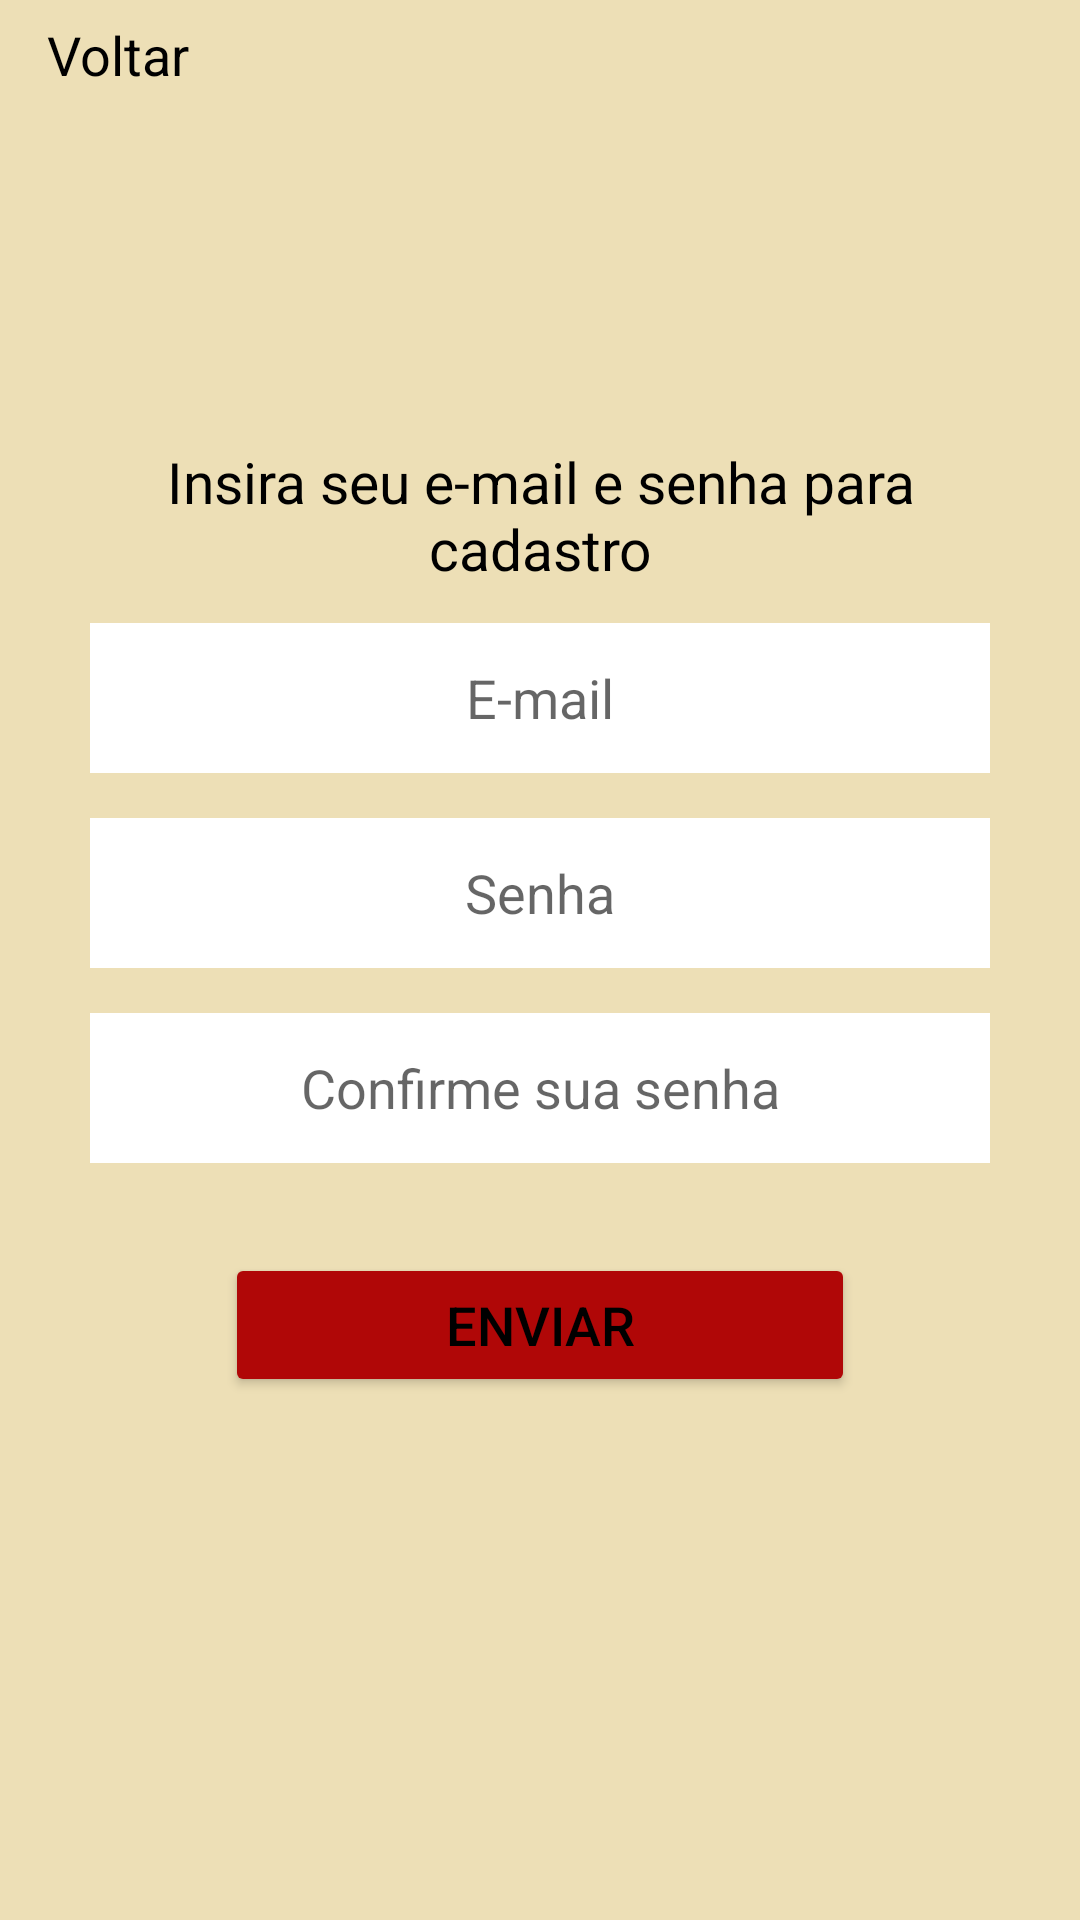

Android layout source for this screen:
<!-- AndroidManifest.xml: application theme Theme.Appfumante -->
<!-- res/layout/activity_tela_cadastra.xml -->
<?xml version="1.0" encoding="utf-8"?>
<androidx.constraintlayout.widget.ConstraintLayout xmlns:android="http://schemas.android.com/apk/res/android"
    xmlns:app="http://schemas.android.com/apk/res-auto"
    xmlns:tools="http://schemas.android.com/tools"
    android:layout_width="match_parent"
    android:layout_height="match_parent"
    android:background="#EDDFB6"
    android:onClick="esconderTeclado"
    tools:context=".TelaCadastra">

    <Button
        android:id="@+id/btEnviar"
        android:layout_width="0dp"
        android:layout_height="48dp"
        android:layout_marginStart="75dp"
        android:layout_marginTop="30dp"
        android:layout_marginEnd="75dp"
        android:backgroundTint="#B00707"
        android:onClick="enviar"
        android:text="Enviar"
        android:textColor="#000000"
        android:textColorHint="#000000"
        android:textSize="18sp"
        app:layout_constraintBottom_toBottomOf="parent"
        app:layout_constraintEnd_toEndOf="parent"
        app:layout_constraintHorizontal_bias="0.0"
        app:layout_constraintStart_toStartOf="parent"
        app:layout_constraintTop_toBottomOf="@+id/confirmarSenhaCadastro"
        app:layout_constraintVertical_bias="0.0" />

    <EditText
        android:id="@+id/emailCadastro"
        android:layout_width="300dp"
        android:layout_height="50dp"
        android:layout_marginTop="10dp"
        android:background="#FFFFFF"
        android:ems="10"
        android:hint="E-mail"
        android:inputType="textEmailAddress"
        android:textAlignment="center"
        android:textColor="#000000"
        app:layout_constraintBottom_toBottomOf="parent"
        app:layout_constraintEnd_toEndOf="parent"
        app:layout_constraintStart_toStartOf="parent"
        app:layout_constraintTop_toBottomOf="@+id/inserirEmail"
        app:layout_constraintVertical_bias="0.0" />

    <EditText
        android:id="@+id/senhaCadastro"
        android:layout_width="300dp"
        android:layout_height="50dp"
        android:layout_marginTop="15dp"
        android:background="#FFFFFF"
        android:ems="10"
        android:hint="Senha"
        android:inputType="textEmailAddress"
        android:textAlignment="center"
        android:textColor="#000000"
        app:layout_constraintBottom_toBottomOf="parent"
        app:layout_constraintEnd_toEndOf="parent"
        app:layout_constraintStart_toStartOf="parent"
        app:layout_constraintTop_toBottomOf="@+id/emailCadastro"
        app:layout_constraintVertical_bias="0.0" />

    <EditText
        android:id="@+id/confirmarSenhaCadastro"
        android:layout_width="300dp"
        android:layout_height="50dp"
        android:layout_marginTop="15dp"
        android:background="#FFFFFF"
        android:ems="10"
        android:hint="Confirme sua senha"
        android:inputType="textEmailAddress"
        android:textAlignment="center"
        android:textColor="#000000"
        app:layout_constraintBottom_toBottomOf="parent"
        app:layout_constraintEnd_toEndOf="parent"
        app:layout_constraintStart_toStartOf="parent"
        app:layout_constraintTop_toBottomOf="@+id/senhaCadastro"
        app:layout_constraintVertical_bias="0.0" />

    <TextView
        android:id="@+id/inserirEmail"
        android:layout_width="250dp"
        android:layout_height="50dp"
        android:text="Insira seu e-mail e senha para cadastro"
        android:textAlignment="center"
        android:textColor="#000000"
        android:textSize="19dp"
        app:layout_constraintBottom_toBottomOf="parent"
        app:layout_constraintEnd_toEndOf="parent"
        app:layout_constraintStart_toStartOf="parent"
        app:layout_constraintTop_toTopOf="parent"
        app:layout_constraintVertical_bias="0.25" />

    <TextView
        android:id="@+id/botaoVoltar"
        android:layout_width="wrap_content"
        android:layout_height="wrap_content"
        android:onClick="voltar"
        android:text="Voltar"
        android:textColor="@color/black"
        android:textSize="18sp"
        app:layout_constraintBottom_toBottomOf="parent"
        app:layout_constraintEnd_toEndOf="parent"
        app:layout_constraintHorizontal_bias="0.05"
        app:layout_constraintStart_toStartOf="parent"
        app:layout_constraintTop_toTopOf="parent"
        app:layout_constraintVertical_bias="0.00999999" />

</androidx.constraintlayout.widget.ConstraintLayout>
<!-- resources referenced by this layout -->
<resources>
  <style name="Theme.Appfumante" parent="Theme.MaterialComponents.DayNight.DarkActionBar">
          
          <item name="colorPrimary">@color/purple_500</item>
          <item name="colorPrimaryVariant">@color/purple_700</item>
          <item name="colorOnPrimary">@color/white</item>
          
          <item name="colorSecondary">@color/teal_200</item>
          <item name="colorSecondaryVariant">@color/teal_700</item>
          <item name="colorOnSecondary">@color/black</item>
          
          <item name="android:statusBarColor" tools:targetApi="l">?attr/colorPrimaryVariant</item>
          
      </style>
  <!-- not gathered from this repository: default colours our renderer supplied (Android Studio template values) -->
  <color name="purple_500">#FF6200EE</color>
  <color name="purple_700">#FF3700B3</color>
  <color name="teal_200">#FF03DAC5</color>
  <color name="teal_700">#FF018786</color>
  <color name="black">#FF000000</color>
  <color name="white">#FFFFFFFF</color>
</resources>
